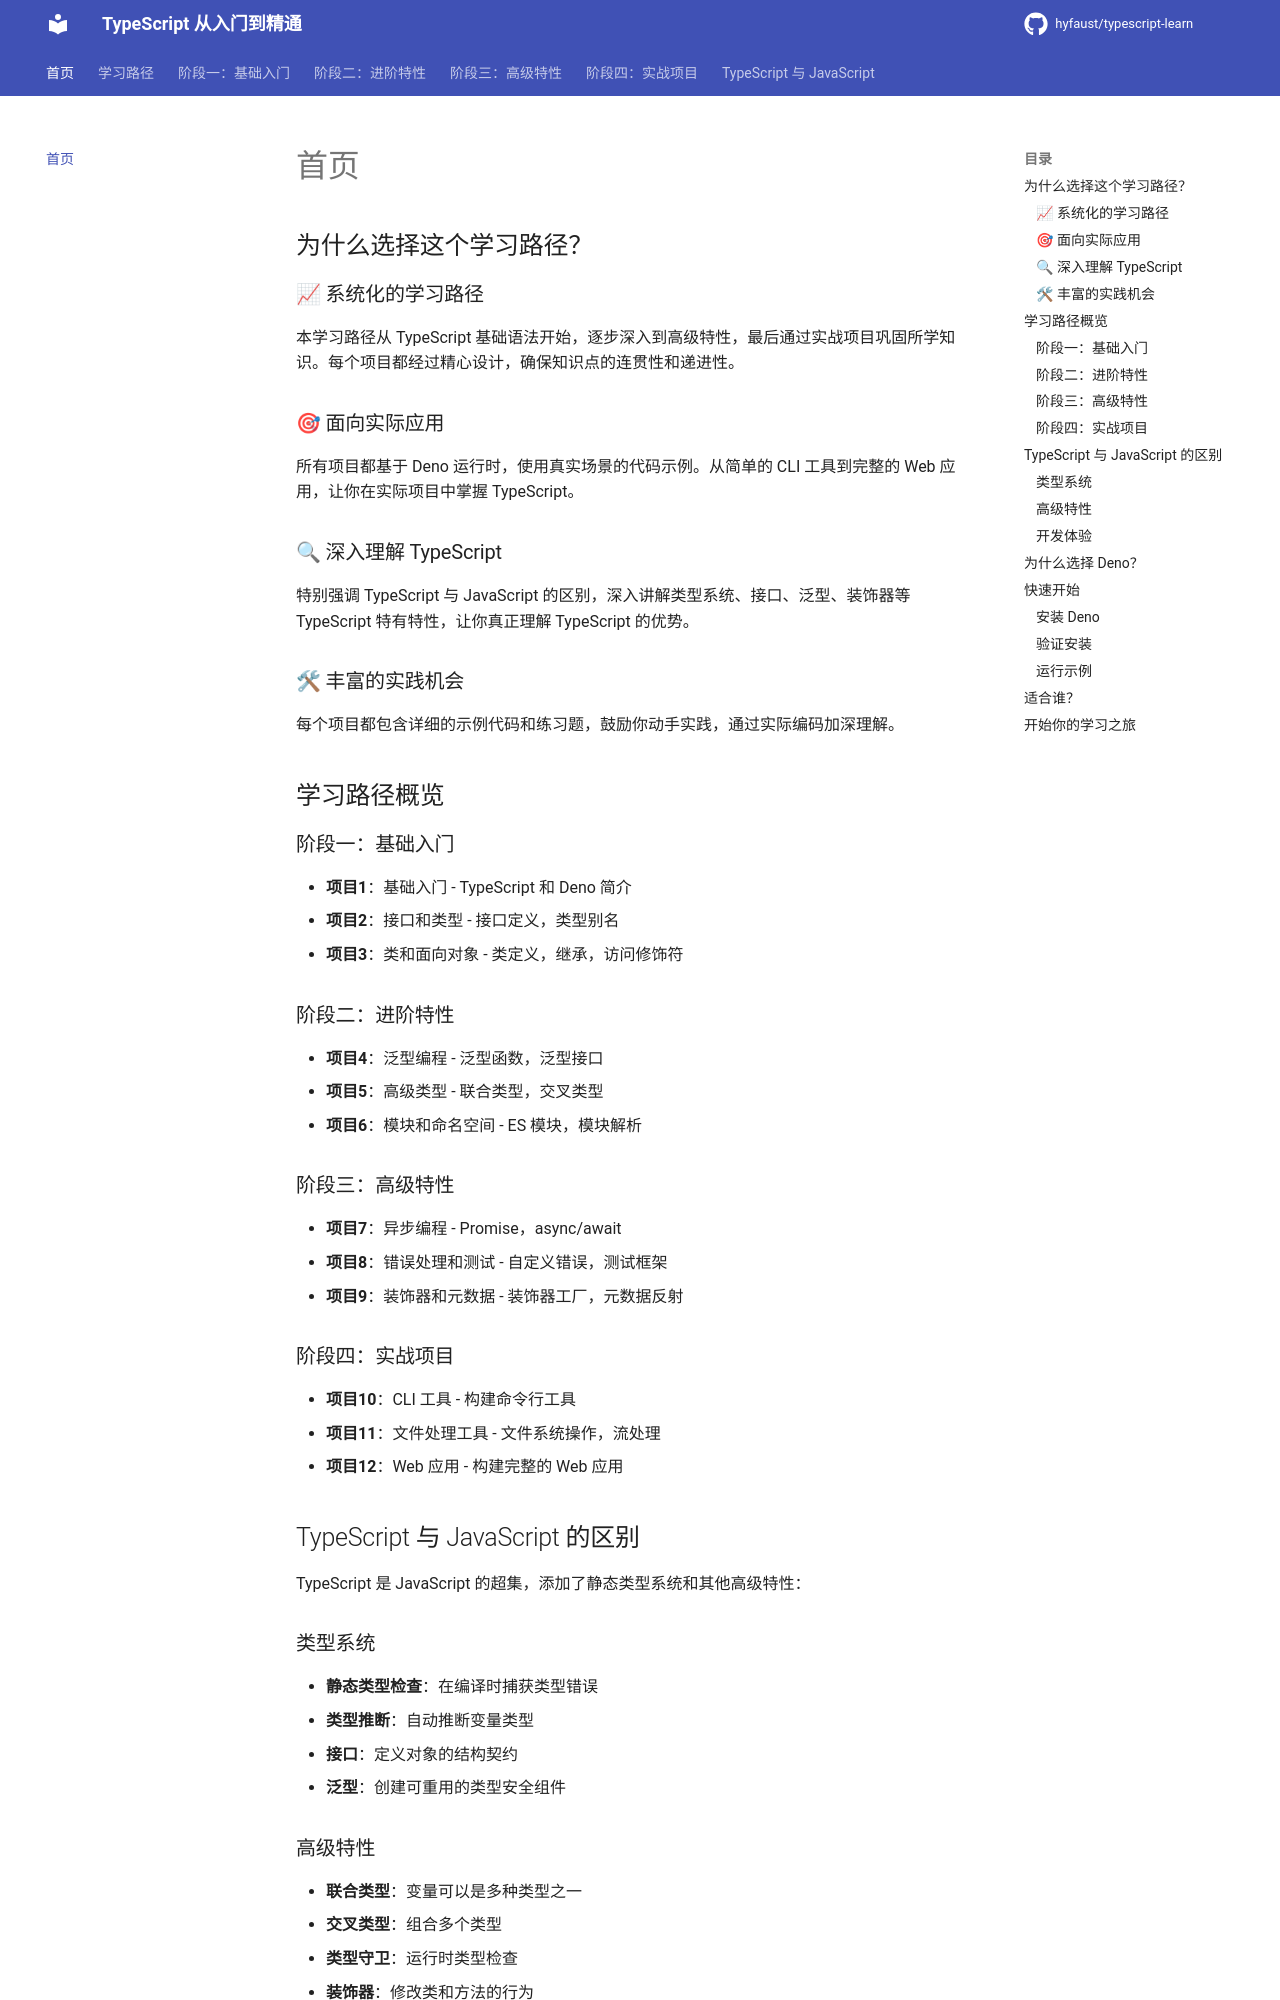

repository: hyfaust/typescript-learn · page: index.html · generator: mkdocs

---
layout: home

hero:
  name: "TypeScript 从入门到精通"
  text: "Deno 学习路径"
  tagline: 通过一系列精心设计的项目，从 TypeScript 入门到精通
  actions:
    - theme: brand
      text: 开始学习
      link: /learning-path/
    - theme: alt
      text: 查看项目
      link: /projects/

features:
  - icon: 🎯
    title: 渐进式学习
    details: 从基础语法到高级特性，循序渐进的学习路径
  - icon: 🛠
    title: 实战项目
    details: 12个精心设计的项目，涵盖本地工具和Web应用
  - icon: 🚀
    title: Deno 运行时
    details: 使用现代化的 Deno 运行时，原生 TypeScript 支持
  - icon: 📚
    title: 详细文档
    details: 每个项目都有详细的概念解释和步骤说明
  - icon: 💡
    title: TypeScript 特色
    details: 深入讲解 TypeScript 与 JavaScript 的区别
  - icon: 🧪
    title: 动手实践
    details: 丰富的示例代码和练习题，边学边练
---

## 为什么选择这个学习路径？

### 📈 系统化的学习路径

本学习路径从 TypeScript 基础语法开始，逐步深入到高级特性，最后通过实战项目巩固所学知识。每个项目都经过精心设计，确保知识点的连贯性和递进性。

### 🎯 面向实际应用

所有项目都基于 Deno 运行时，使用真实场景的代码示例。从简单的 CLI 工具到完整的 Web 应用，让你在实际项目中掌握 TypeScript。

### 🔍 深入理解 TypeScript

特别强调 TypeScript 与 JavaScript 的区别，深入讲解类型系统、接口、泛型、装饰器等 TypeScript 特有特性，让你真正理解 TypeScript 的优势。

### 🛠 丰富的实践机会

每个项目都包含详细的示例代码和练习题，鼓励你动手实践，通过实际编码加深理解。

## 学习路径概览

### 阶段一：基础入门
- **项目1**：基础入门 - TypeScript 和 Deno 简介
- **项目2**：接口和类型 - 接口定义，类型别名
- **项目3**：类和面向对象 - 类定义，继承，访问修饰符

### 阶段二：进阶特性
- **项目4**：泛型编程 - 泛型函数，泛型接口
- **项目5**：高级类型 - 联合类型，交叉类型
- **项目6**：模块和命名空间 - ES 模块，模块解析

### 阶段三：高级特性
- **项目7**：异步编程 - Promise，async/await
- **项目8**：错误处理和测试 - 自定义错误，测试框架
- **项目9**：装饰器和元数据 - 装饰器工厂，元数据反射
